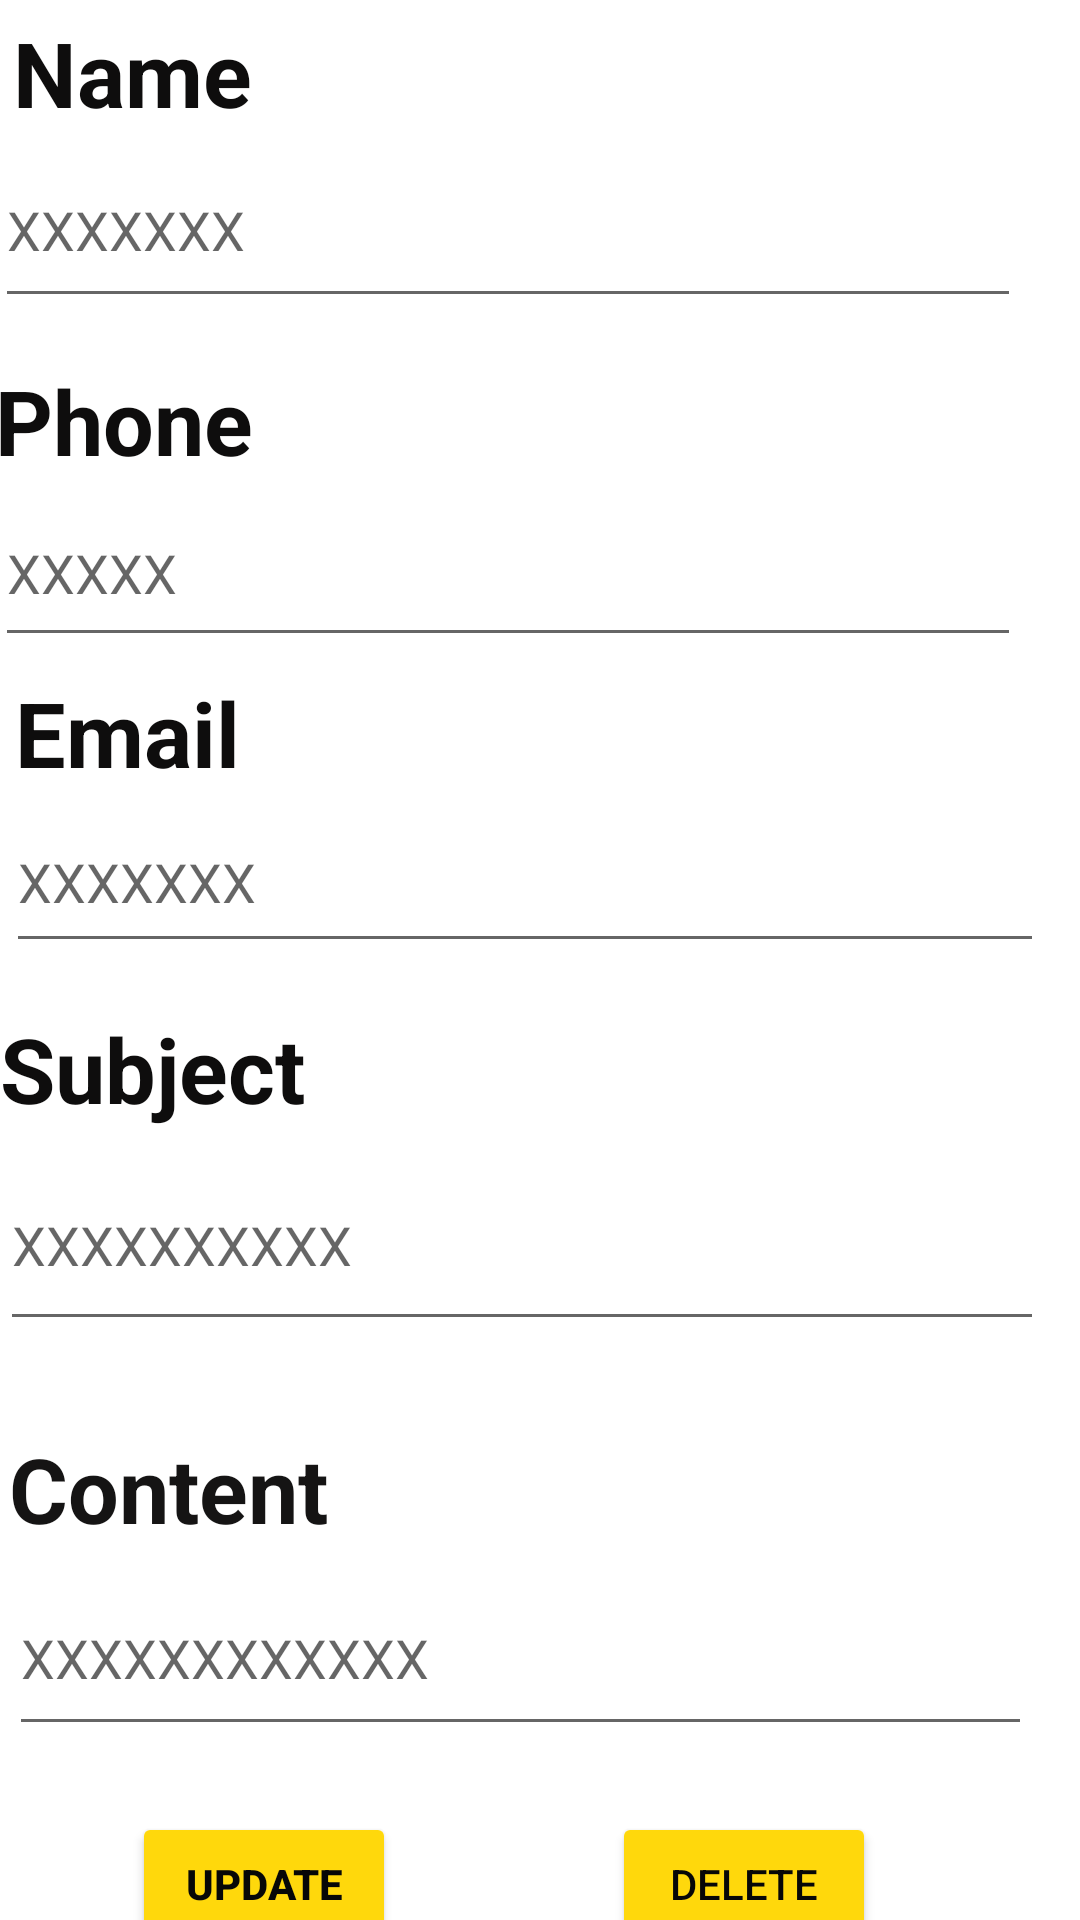

Here is an Android app screen rendered from its layout file. Give the layout XML and the strings, colors and styles it references.
<!-- AndroidManifest.xml: application theme Theme.FOODBAY -->
<!-- res/layout/activity_inquiry02.xml -->
<?xml version="1.0" encoding="utf-8"?>
<androidx.constraintlayout.widget.ConstraintLayout xmlns:android="http://schemas.android.com/apk/res/android"
    xmlns:app="http://schemas.android.com/apk/res-auto"
    xmlns:tools="http://schemas.android.com/tools"
    android:layout_width="match_parent"
    android:layout_height="match_parent"
    tools:context=".Inquiry02">

    <EditText
        android:id="@+id/EtContent"
        android:layout_width="341dp"
        android:layout_height="62dp"
        android:layout_marginTop="520dp"
        android:layout_marginEnd="16dp"
        android:ems="10"
        android:hint="XXXXXXXXXXXX"
        android:inputType="textPersonName"
        app:layout_constraintEnd_toEndOf="parent"
        app:layout_constraintTop_toTopOf="parent" />

    <TextView
        android:id="@+id/textView19"
        android:layout_width="wrap_content"
        android:layout_height="wrap_content"
        android:layout_marginTop="4dp"
        android:layout_marginEnd="276dp"
        android:text="Name"
        android:textColor="#0E0D0D"
        android:textSize="30sp"
        android:textStyle="bold"
        app:layout_constraintEnd_toEndOf="parent"
        app:layout_constraintTop_toTopOf="parent" />

    <EditText
        android:id="@+id/EtName"
        android:layout_width="342dp"
        android:layout_height="62dp"
        android:layout_marginTop="44dp"
        android:layout_marginEnd="20dp"
        android:ems="10"
        android:hint="XXXXXXX"
        android:inputType="textPersonName"
        app:layout_constraintEnd_toEndOf="parent"
        app:layout_constraintTop_toTopOf="parent" />

    <TextView
        android:id="@+id/textView15"
        android:layout_width="wrap_content"
        android:layout_height="wrap_content"
        android:layout_marginTop="120dp"
        android:layout_marginEnd="276dp"
        android:text="Phone"
        android:textColor="#0E0D0D"
        android:textSize="30sp"
        android:textStyle="bold"
        app:layout_constraintEnd_toEndOf="parent"
        app:layout_constraintTop_toTopOf="parent" />

    <EditText
        android:id="@+id/EtConNo"
        android:layout_width="342dp"
        android:layout_height="59dp"
        android:layout_marginTop="160dp"
        android:layout_marginEnd="20dp"
        android:ems="10"
        android:hint="XXXXX"
        android:inputType="textPersonName"
        app:layout_constraintEnd_toEndOf="parent"
        app:layout_constraintTop_toTopOf="parent" />

    <TextView
        android:id="@+id/textView16"
        android:layout_width="wrap_content"
        android:layout_height="wrap_content"
        android:layout_marginTop="224dp"
        android:layout_marginEnd="280dp"
        android:text="Email"
        android:textColor="#0E0D0D"
        android:textSize="30sp"
        android:textStyle="bold"
        app:layout_constraintEnd_toEndOf="parent"
        app:layout_constraintTop_toTopOf="parent" />

    <EditText
        android:id="@+id/EtEmail"
        android:layout_width="346dp"
        android:layout_height="57dp"
        android:layout_marginTop="264dp"
        android:layout_marginEnd="12dp"
        android:ems="10"
        android:hint="XXXXXXX"
        android:inputType="textPersonName"
        app:layout_constraintEnd_toEndOf="parent"
        app:layout_constraintTop_toTopOf="parent" />

    <EditText
        android:id="@+id/EtSubject"
        android:layout_width="348dp"
        android:layout_height="67dp"
        android:layout_marginTop="380dp"
        android:layout_marginEnd="12dp"
        android:ems="10"
        android:hint="XXXXXXXXXX"
        android:inputType="textPersonName"
        app:layout_constraintEnd_toEndOf="parent"
        app:layout_constraintTop_toTopOf="parent" />

    <TextView
        android:id="@+id/textView17"
        android:layout_width="132dp"
        android:layout_height="44dp"
        android:layout_marginTop="336dp"
        android:layout_marginEnd="228dp"
        android:text="Subject"
        android:textColor="#0E0D0D"
        android:textSize="30sp"
        android:textStyle="bold"
        app:layout_constraintEnd_toEndOf="parent"
        app:layout_constraintTop_toTopOf="parent" />

    <TextView
        android:id="@+id/textView18"
        android:layout_width="121dp"
        android:layout_height="44dp"
        android:layout_marginTop="476dp"
        android:layout_marginEnd="236dp"
        android:text="Content"
        android:textColor="#151414"
        android:textSize="30sp"
        android:textStyle="bold"
        app:layout_constraintEnd_toEndOf="parent"
        app:layout_constraintTop_toTopOf="parent" />

    <Button
        android:id="@+id/BtnDelete"
        android:layout_width="wrap_content"
        android:layout_height="wrap_content"
        android:layout_marginTop="604dp"
        android:layout_marginEnd="68dp"
        android:backgroundTint="#FFD80C"
        android:text="DELETE"
        android:textColor="#070707"
        app:layout_constraintEnd_toEndOf="parent"
        app:layout_constraintTop_toTopOf="parent" />

    <Button
        android:id="@+id/BtnUpdate"
        android:layout_width="wrap_content"
        android:layout_height="wrap_content"
        android:layout_marginTop="604dp"
        android:layout_marginEnd="228dp"
        android:backgroundTint="#FFD80C"
        android:text="UPDATE"
        android:textColor="#070707"
        android:textStyle="bold"
        app:layout_constraintEnd_toEndOf="parent"
        app:layout_constraintTop_toTopOf="parent" />

</androidx.constraintlayout.widget.ConstraintLayout>
<!-- resources referenced by this layout -->
<resources>
  <style name="Theme.FOODBAY" parent="Theme.MaterialComponents.DayNight.DarkActionBar">
          
          <item name="colorPrimary">@color/colorPrimaryDark</item>
          <item name="colorPrimaryVariant">@color/black</item>
          <item name="colorOnPrimary">@color/white</item>
          
          <item name="colorSecondary">@color/teal_200</item>
          <item name="colorSecondaryVariant">@color/teal_700</item>
          <item name="colorOnSecondary">@color/black</item>
          
          <item name="android:statusBarColor" tools:targetApi="l">?attr/colorPrimaryVariant</item>
          
      </style>
  <color name="colorPrimaryDark">#FF5403</color>
  <color name="black">#FF000000</color>
  <color name="white">#FFFFFFFF</color>
  <color name="teal_200">#FF03DAC5</color>
  <color name="teal_700">#FF018786</color>
</resources>
